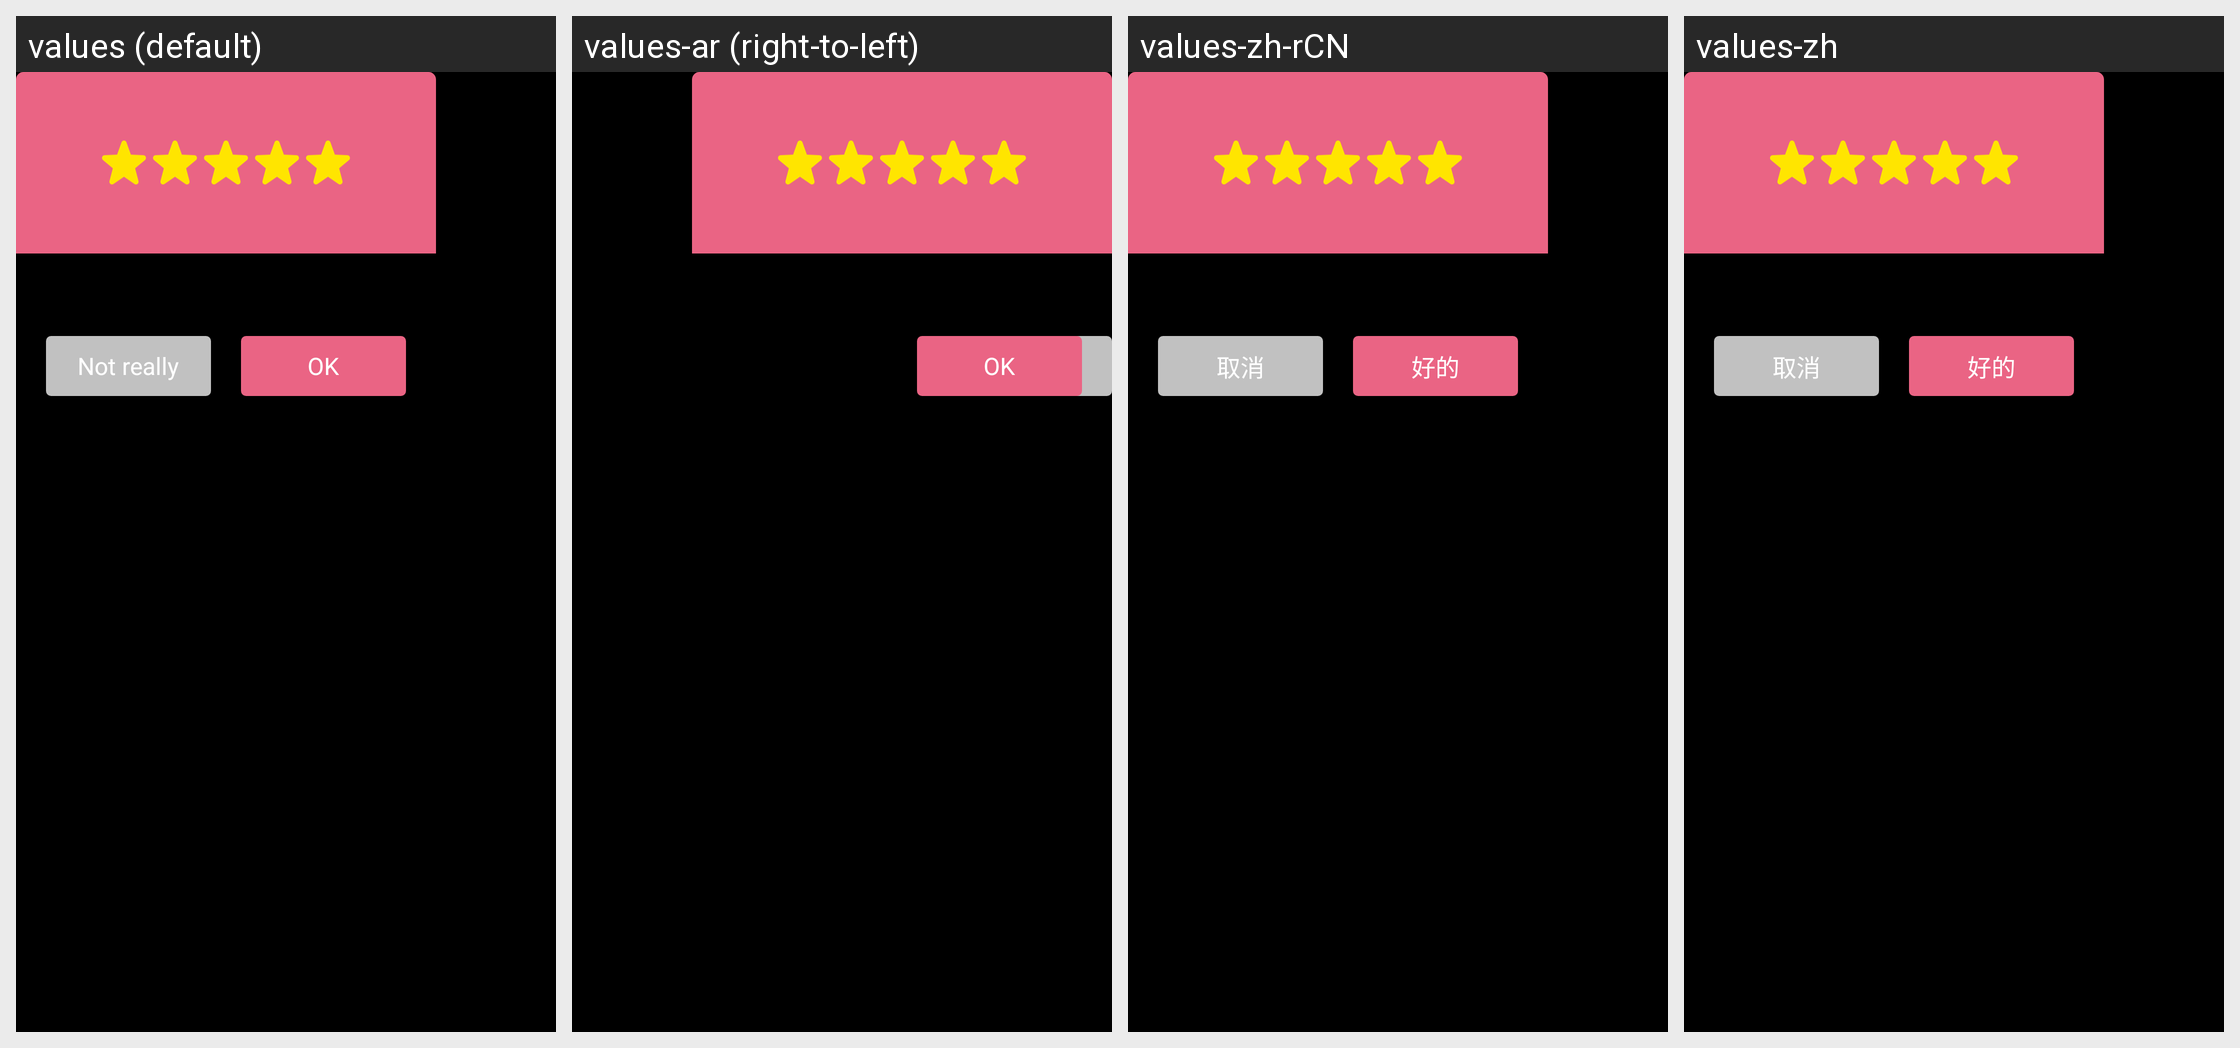

For this localized Android screen grid, give each drawn string resource with its value in every locale shown.
Android screen res/layout/five_fraction_dialog.xml rendered under 4 locales, left to right: values (default), values-ar (right-to-left), values-zh-rCN, values-zh. Device: Nexus 5 (rendered at 1080×1920; each locale shown at half size, 540×960, under a caption strip naming it); theme Theme.Background.
Other locales in the repository, not shown: values-es, values-fr-rFR, values-in-rID, values-ja, values-ja-rJP, values-ko-rKR, values-pt, values-pt-rBR, values-ru-rRU, values-th-rTH, values-tr-rTR.
Strings drawn on this screen, with the default value and each locale's value (text and hints the layout hard-codes, and strings that could not be matched under every locale, appear in the picture but are not listed):

dlg_fivestar_cancel
  values: Not really
  values-ar: ليس كذلك
  values-zh-rCN: 取消
  values-zh: 取消

five_rate_ok
  values: OK
  values-ar: OK  [not translated; the default value is used]
  values-zh-rCN: 好的
  values-zh: 好的
